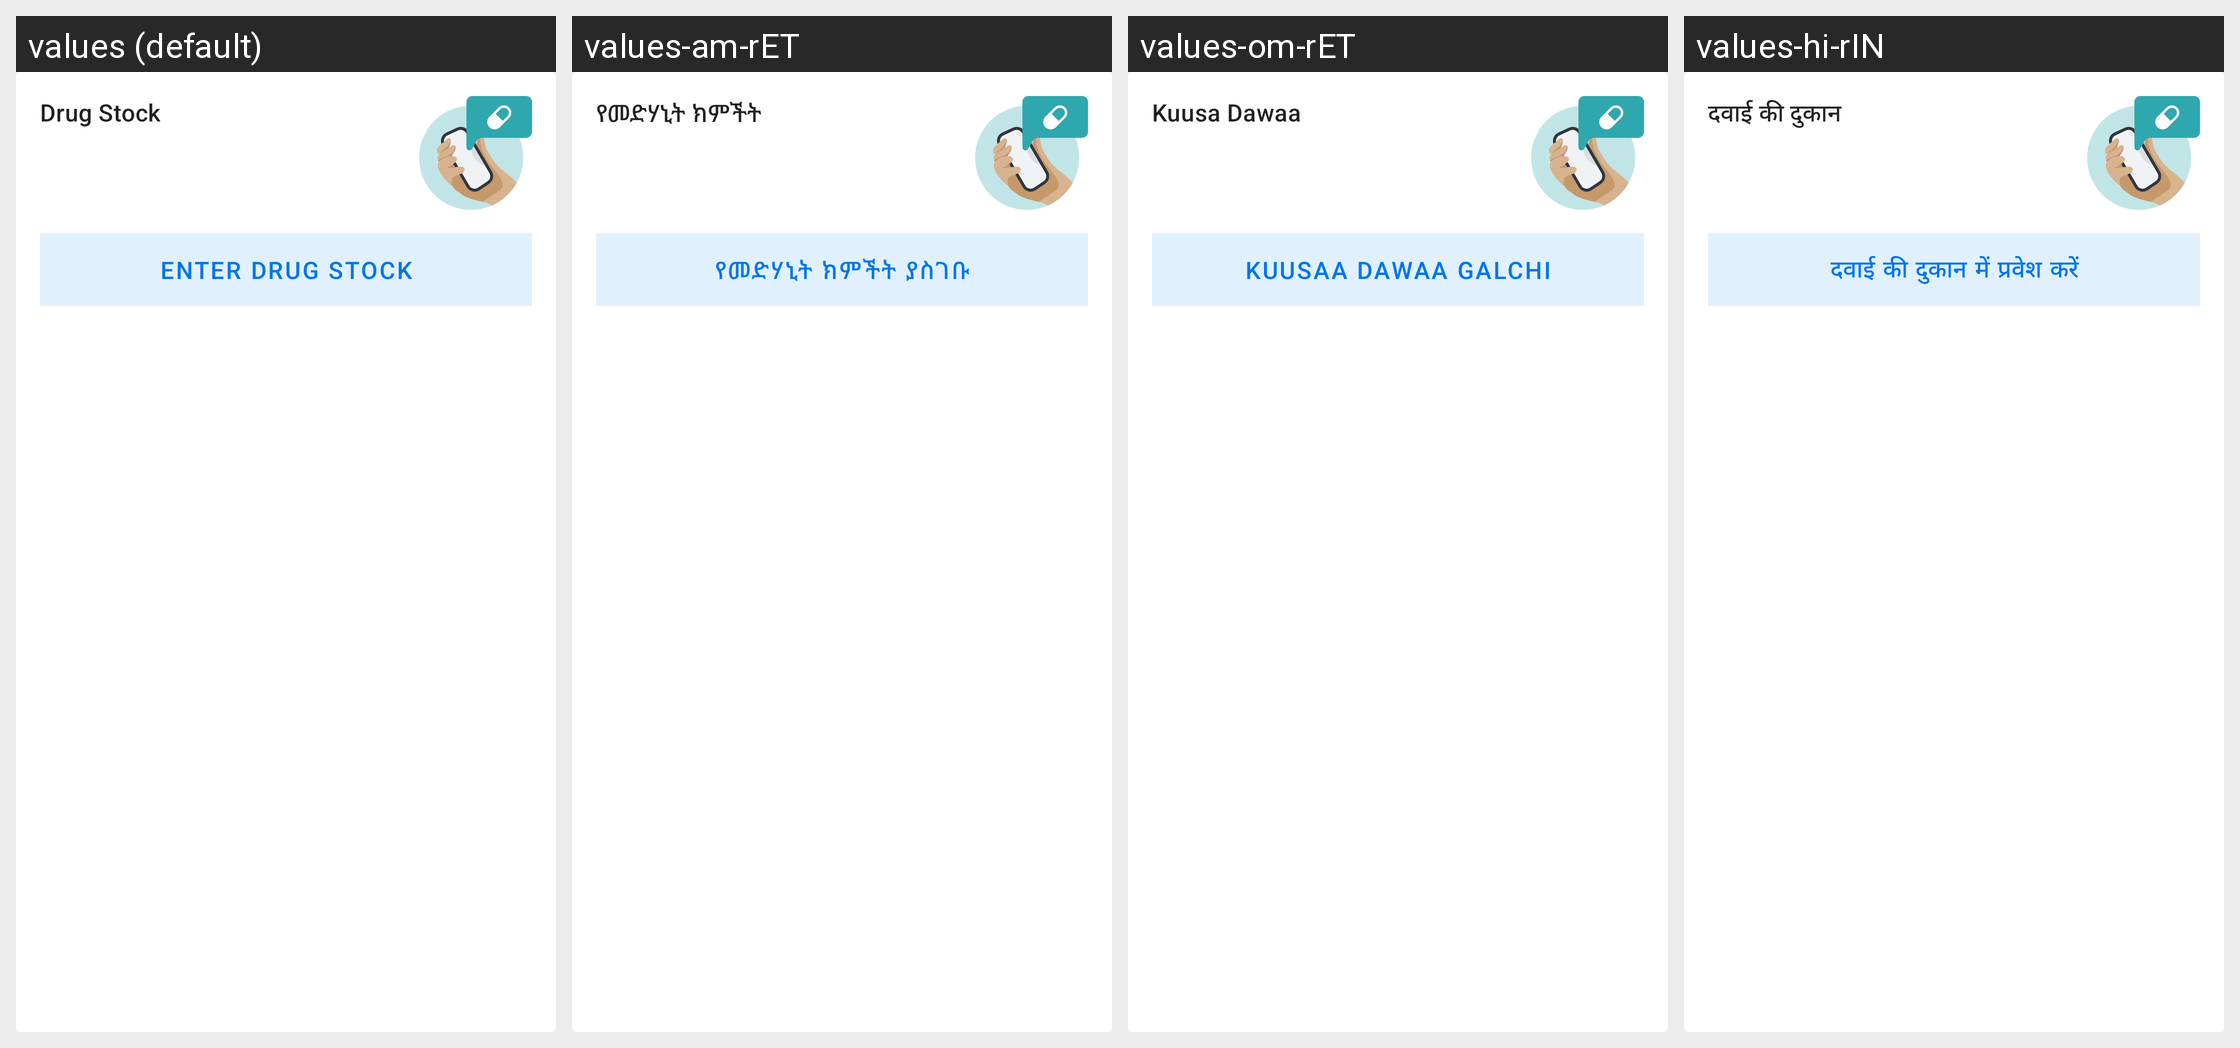

For this localized Android screen grid, give each drawn string resource with its value in every locale shown.
Android screen res/layout/drug_stock_reminder_card.xml rendered under 4 locales, left to right: values (default), values-am-rET, values-om-rET, values-hi-rIN. Device: Nexus 5 (rendered at 1080×1920; each locale shown at half size, 540×960, under a caption strip naming it); theme Theme.Simple.
Other locales in the repository, not shown: values-bn-rBD, values-bn-rIN, values-cs, values-es, values-fr, values-hi, values-id-rET, values-kn-rIN, values-mr-rIN, values-pa, values-pa-rIN, values-si-rLK, values-sid-rET, values-so, values-so-rET, values-ta-rIN, values-ta-rLK, values-te-rIN, values-ti-rET, values-zh.
Strings drawn on this screen, with the default value and each locale's value (text and hints the layout hard-codes, and strings that could not be matched under every locale, appear in the picture but are not listed):

drug_stock_reminder_card_title
  values: Drug Stock
  values-am-rET: የመድሃኒት ክምችት
  values-om-rET: Kuusa Dawaa
  values-hi-rIN: दवाई की दुकान

drug_stock_reminder_button_text
  values: Enter Drug Stock
  values-am-rET: የመድሃኒት ክምችት ያስገቡ
  values-om-rET: Kuusaa Dawaa Galchi
  values-hi-rIN: दवाई की दुकान में प्रवेश करें
